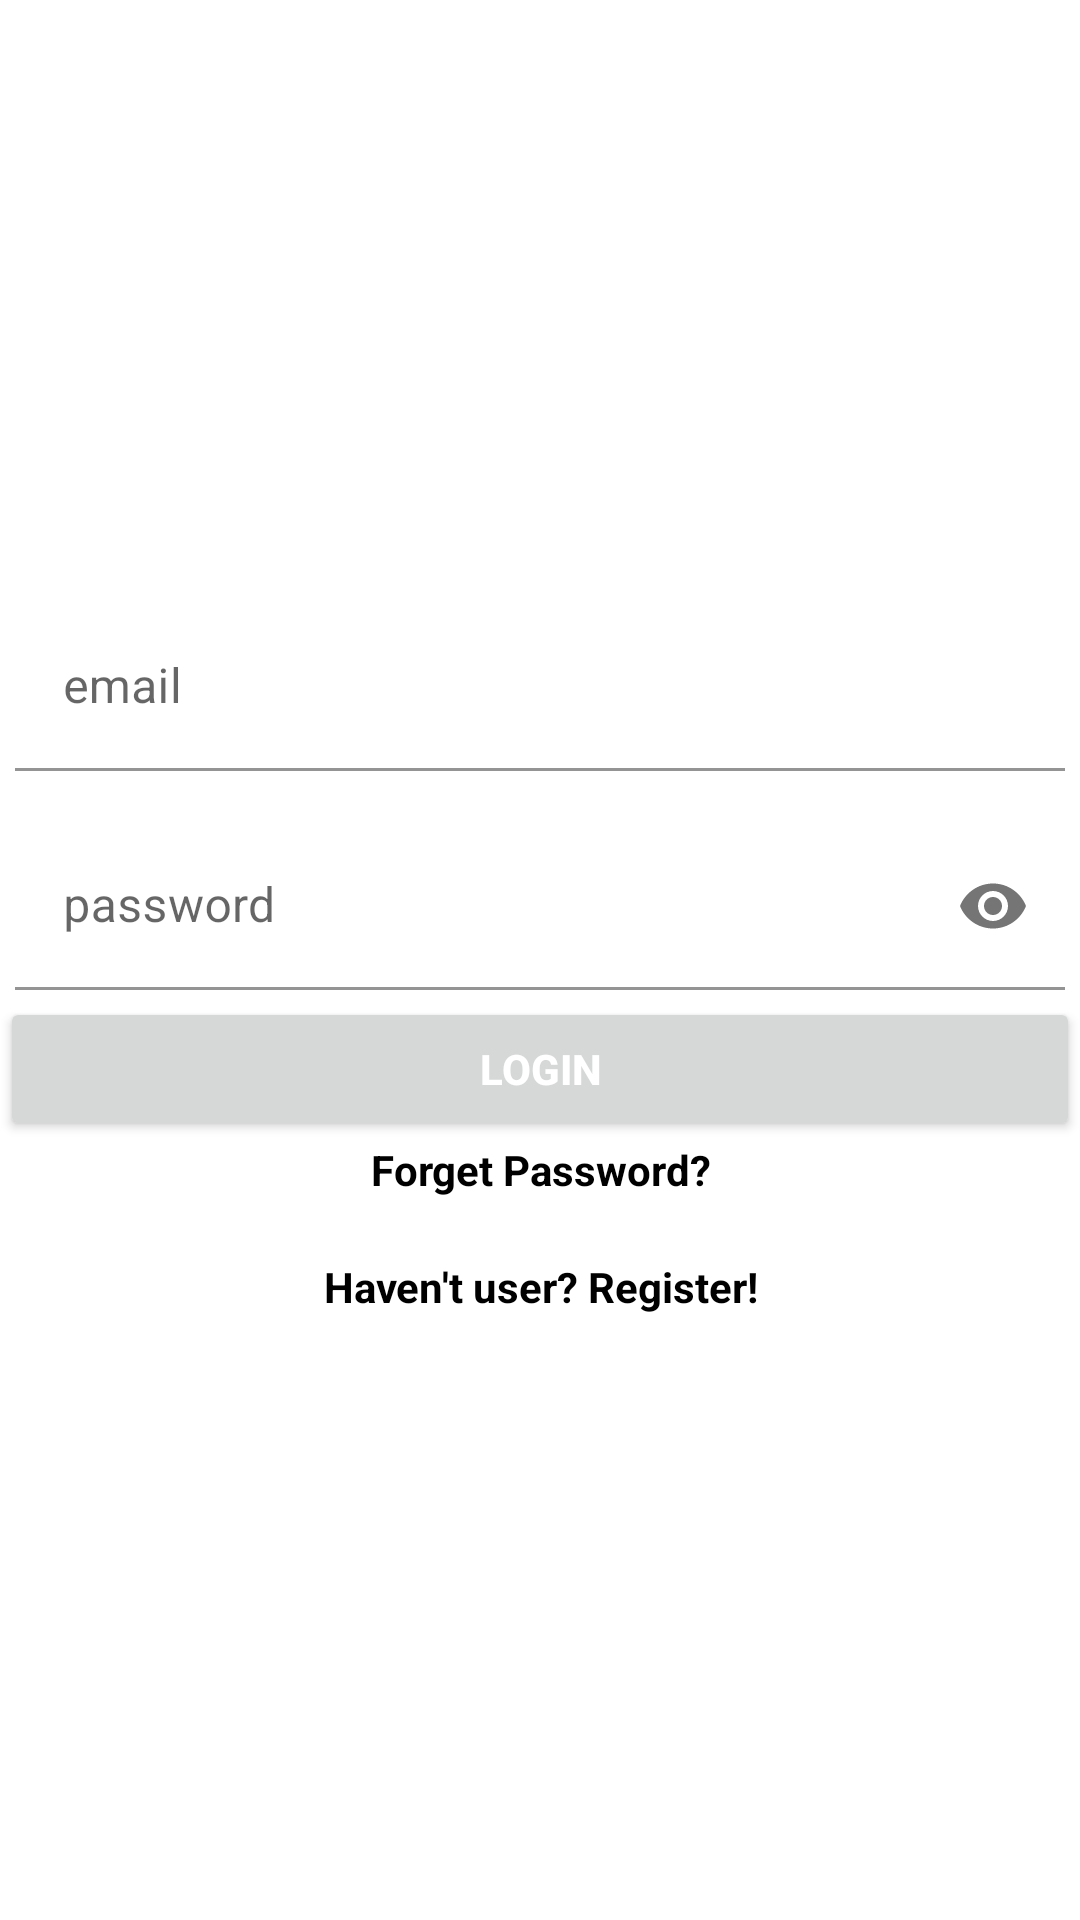

Reconstruct the res/layout file that produces this screen, plus the resources it refers to.
<!-- AndroidManifest.xml: application theme Theme.ShovalFinalProject -->
<!-- res/layout/fragment_login.xml -->
<?xml version="1.0" encoding="utf-8"?>
<androidx.constraintlayout.widget.ConstraintLayout xmlns:android="http://schemas.android.com/apk/res/android"
    android:layout_width="match_parent"
    android:layout_height="match_parent"
    xmlns:tools="http://schemas.android.com/tools"
    xmlns:app="http://schemas.android.com/apk/res-auto">

    <LinearLayout
        android:layout_width="match_parent"
        android:layout_height="match_parent"
        android:layout_gravity="center"
        android:gravity="center"
        android:orientation="vertical">


        <com.google.android.material.textfield.TextInputLayout
            android:layout_width="match_parent"
            android:layout_height="58dp"
            >

            <EditText
                android:id="@+id/etEmail"
                android:layout_width="match_parent"
                android:layout_height="wrap_content"
                android:layout_marginLeft="5dp"
                android:layout_marginRight="5dp"
                android:backgroundTint="@color/white"
                android:hint="email"
                android:inputType="textEmailAddress"
                tools:ignore="SpeakableTextPresentCheck" />

        </com.google.android.material.textfield.TextInputLayout>

        <Space
            android:layout_width="match_parent"
            android:layout_height="15dp"/>

        <com.google.android.material.textfield.TextInputLayout
            android:layout_width="match_parent"
            android:layout_height="58dp"
            app:passwordToggleEnabled="true"

            >

            <EditText
                android:id="@+id/etPassword"
                android:layout_width="match_parent"
                android:layout_height="wrap_content"
                android:backgroundTint="@color/white"
                android:hint="password"
                android:inputType="textPassword"
                android:layout_marginRight="5dp"
                android:layout_marginLeft="5dp"
                tools:ignore="SpeakableTextPresentCheck"
                />

        </com.google.android.material.textfield.TextInputLayout>

        <Button
            android:id="@+id/btnLogin"
            android:layout_width="match_parent"
            android:layout_height="wrap_content"
            android:text="login"
            android:textColor="#ffffff"
            android:textStyle="bold" />

        <TextView
            android:id="@+id/tvForgetPassword"
            android:layout_width="match_parent"
            android:layout_height="wrap_content"
            android:text="Forget Password?"
            android:textColor="@color/black"
            android:gravity="center"
            android:textStyle="bold"
            />

        <Space
            android:layout_width="match_parent"
            android:layout_height="20dp"/>

        <TextView
            android:id="@+id/tvRegister"
            android:layout_width="match_parent"
            android:layout_height="wrap_content"
            android:text="Haven't user? Register!"
            android:textColor="@color/black"
            android:gravity="center"
            android:textStyle="bold"
            />
    </LinearLayout>

</androidx.constraintlayout.widget.ConstraintLayout>
<!-- resources referenced by this layout -->
<resources>
  <style name="Theme.ShovalFinalProject" parent="Theme.MaterialComponents.DayNight.DarkActionBar">
          
          <item name="colorPrimary">@color/purple_500</item>
          <item name="colorPrimaryVariant">@color/purple_700</item>
          <item name="colorOnPrimary">@color/white</item>
          
          <item name="colorSecondary">@color/teal_200</item>
          <item name="colorSecondaryVariant">@color/teal_700</item>
          <item name="colorOnSecondary">@color/black</item>
          
          <item name="android:statusBarColor">?attr/colorPrimaryVariant</item>
          
      </style>
  <!-- not gathered from this repository: default colours our renderer supplied (Android Studio template values) -->
  <color name="purple_500">#FF6200EE</color>
  <color name="purple_700">#FF3700B3</color>
  <color name="teal_200">#FF03DAC5</color>
  <color name="teal_700">#FF018786</color>
  <color name="black">#FF000000</color>
  <color name="white">#FFFFFFFF</color>
</resources>
